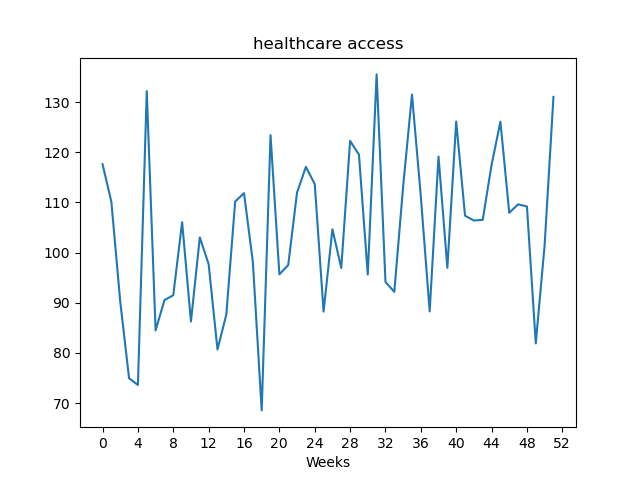

The table this chart was drawn from, first rows:
, value
Week1, 117.6
Week2, 110.1
Week3, 90.25
Week4, 74.95
Week5, 73.61
Week6, 132.2
Week7, 84.49
Week8, 90.52
Week9, 91.5
Week10, 106.1
Week11, 86.26
Week12, 103
Week13, 97.7
Week14, 80.68
Week15, 87.66
Week16, 110.2
Week17, 111.8
Week18, 98.15
Week19, 68.54
Week20, 123.4
Week21, 95.66
Week22, 97.5
Week23, 112
Week24, 117.1
Week25, 113.7
Week26, 88.23
Week27, 104.7
Week28, 96.93
Week29, 122.3
Week30, 119.5
Week31, 95.62
Week32, 135.5
Week33, 94.14
Week34, 92.18
Week35, 113.2
Week36, 131.5
Week37, 111.2
Week38, 88.27
Week39, 119.1
Week40, 96.97
Week41, 126.1
Week42, 107.3
Week43, 106.4
Week44, 106.5
Week45, 117.5
Week46, 126.1
Week47, 107.9
Week48, 109.6
Week49, 109.2
Week50, 81.89
Week51, 101.5
Week52, 131
